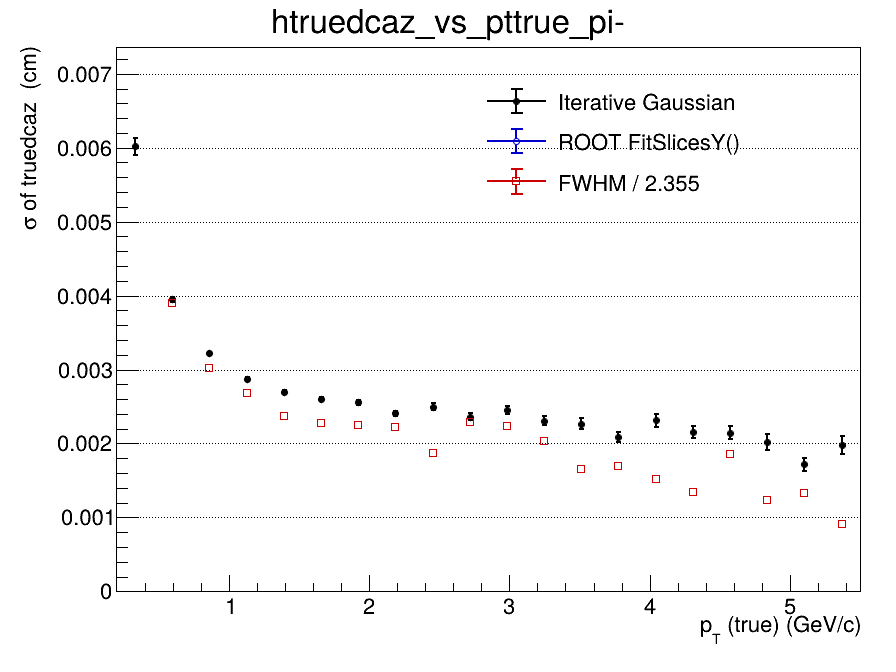

The table this chart was drawn from, first rows:
x_low, x_high, x_center, entries, iterative_mean, iterative_mean_error, iterative_sigma, iterative_sigma_error, iterative_chi2_ndf, iterative_iterations, iterative_fit_status, fitslicesy_sigma, fitslicesy_sigma_error, fwhm, fwhm_sigma
0.2, 0.465, 0.3325, 66974, -2.9848309361e-05, 5.08325927965e-05, 0.006017, 0.0001178, 1.33, 2, 0, 0, 0, nan, nan
0.465, 0.73, 0.5975, 82972, -4.16543187876e-05, 2.09389662199e-05, 0.00395, 3.18881175908e-05, 1.115, 2, 0, 0, 0, 0.009172, 0.003895
0.73, 0.995, 0.8625, 54220, -3.13853608564e-06, 1.81882397587e-05, 0.003219, 2.28767295933e-05, 1.311, 2, 0, 0, 0, 0.007122, 0.003024
0.995, 1.26, 1.128, 32732, 1.88328471615e-05, 1.94716140518e-05, 0.002872, 2.25259626579e-05, 3.057, 2, 0, 0, 0, 0.006332, 0.002689
1.26, 1.525, 1.393, 20449, -8.46816620565e-06, 2.22743787882e-05, 0.002694, 2.41051091468e-05, 1.967, 2, 0, 0, 0, 0.005572, 0.002366
1.525, 1.79, 1.658, 13781, -2.72534617756e-05, 2.58043095835e-05, 0.002605, 2.69064995362e-05, 1.447, 2, 0, 0, 0, 0.005371, 0.002281
1.79, 2.055, 1.923, 9115, -1.65018266155e-06, 3.09011503763e-05, 0.002556, 3.21180400037e-05, 1.375, 2, 0, 0, 0, 0.005298, 0.00225
2.055, 2.32, 2.188, 6444, 1.23729090819e-05, 3.47287572226e-05, 0.002408, 3.57582596182e-05, 1.546, 3, 0, 0, 0, 0.005219, 0.002216
2.32, 2.585, 2.453, 4754, -2.81182955731e-05, 4.14502105895e-05, 0.0025, 4.19864053319e-05, 1.218, 2, 0, 0, 0, 0.004398, 0.001868
2.585, 2.85, 2.718, 3556, 3.13952922189e-05, 4.56242221491e-05, 0.002361, 4.48505328183e-05, 0.9448, 3, 0, 0, 0, 0.00538, 0.002285
2.85, 3.115, 2.983, 2629, -9.91964153998e-05, 5.53611121675e-05, 0.002457, 5.37540446522e-05, 0.9719, 3, 0, 0, 0, 0.005265, 0.002236
3.115, 3.38, 3.248, 2134, -0.0001883, 5.80916733569e-05, 0.002309, 5.93473115301e-05, 1.184, 3, 0, 0, 0, 0.004787, 0.002033
3.38, 3.645, 3.513, 1719, 6.77673748289e-07, 6.40628513822e-05, 0.002268, 6.95091152506e-05, 1.111, 4, 0, 0, 0, 0.003883, 0.001649
3.645, 3.91, 3.778, 1339, 0.0001202, 6.80260036459e-05, 0.002088, 6.74670029371e-05, 1.116, 4, 0, 0, 0, 0.00399, 0.001695
3.91, 4.175, 4.043, 1111, 3.55597866725e-05, 8.12256186878e-05, 0.002312, 8.80670670936e-05, 0.9524, 3, 0, 0, 0, 0.003591, 0.001525
4.175, 4.44, 4.308, 913, 2.04214047984e-05, 8.57449277526e-05, 0.002149, 8.09149659362e-05, 1.032, 4, 0, 0, 0, 0.003162, 0.001343
4.44, 4.705, 4.573, 763, 0.0001774, 9.13124430366e-05, 0.002147, 9.00182542256e-05, 0.7517, 3, 0, 0, 0, 0.004377, 0.001859
4.705, 4.97, 4.838, 596, 7.00404689416e-05, 0.0001016, 0.002019, 0.0001046, 1.158, 4, 0, 0, 0, 0.002908, 0.001235
4.97, 5.235, 5.103, 549, 0.0002595, 8.82969735432e-05, 0.001717, 8.67474186537e-05, 0.6328, 4, 0, 0, 0, 0.003147, 0.001337
5.235, 5.5, 5.368, 403, 0.0002058, 0.0001206, 0.001975, 0.0001237, 1.252, 4, 0, 0, 0, 0.002139, 0.0009085
